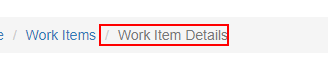
Task: Robotic Enterprise Framework
Workflow: Mod_Chrome_ACME_NavigateToDashboard

Step 1: find the ol in window 'ACME System 1 - *' (chrome.exe)

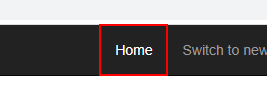
Step 2 [then]: click on the link in window 'ACME System 1 - *' (chrome.exe)
